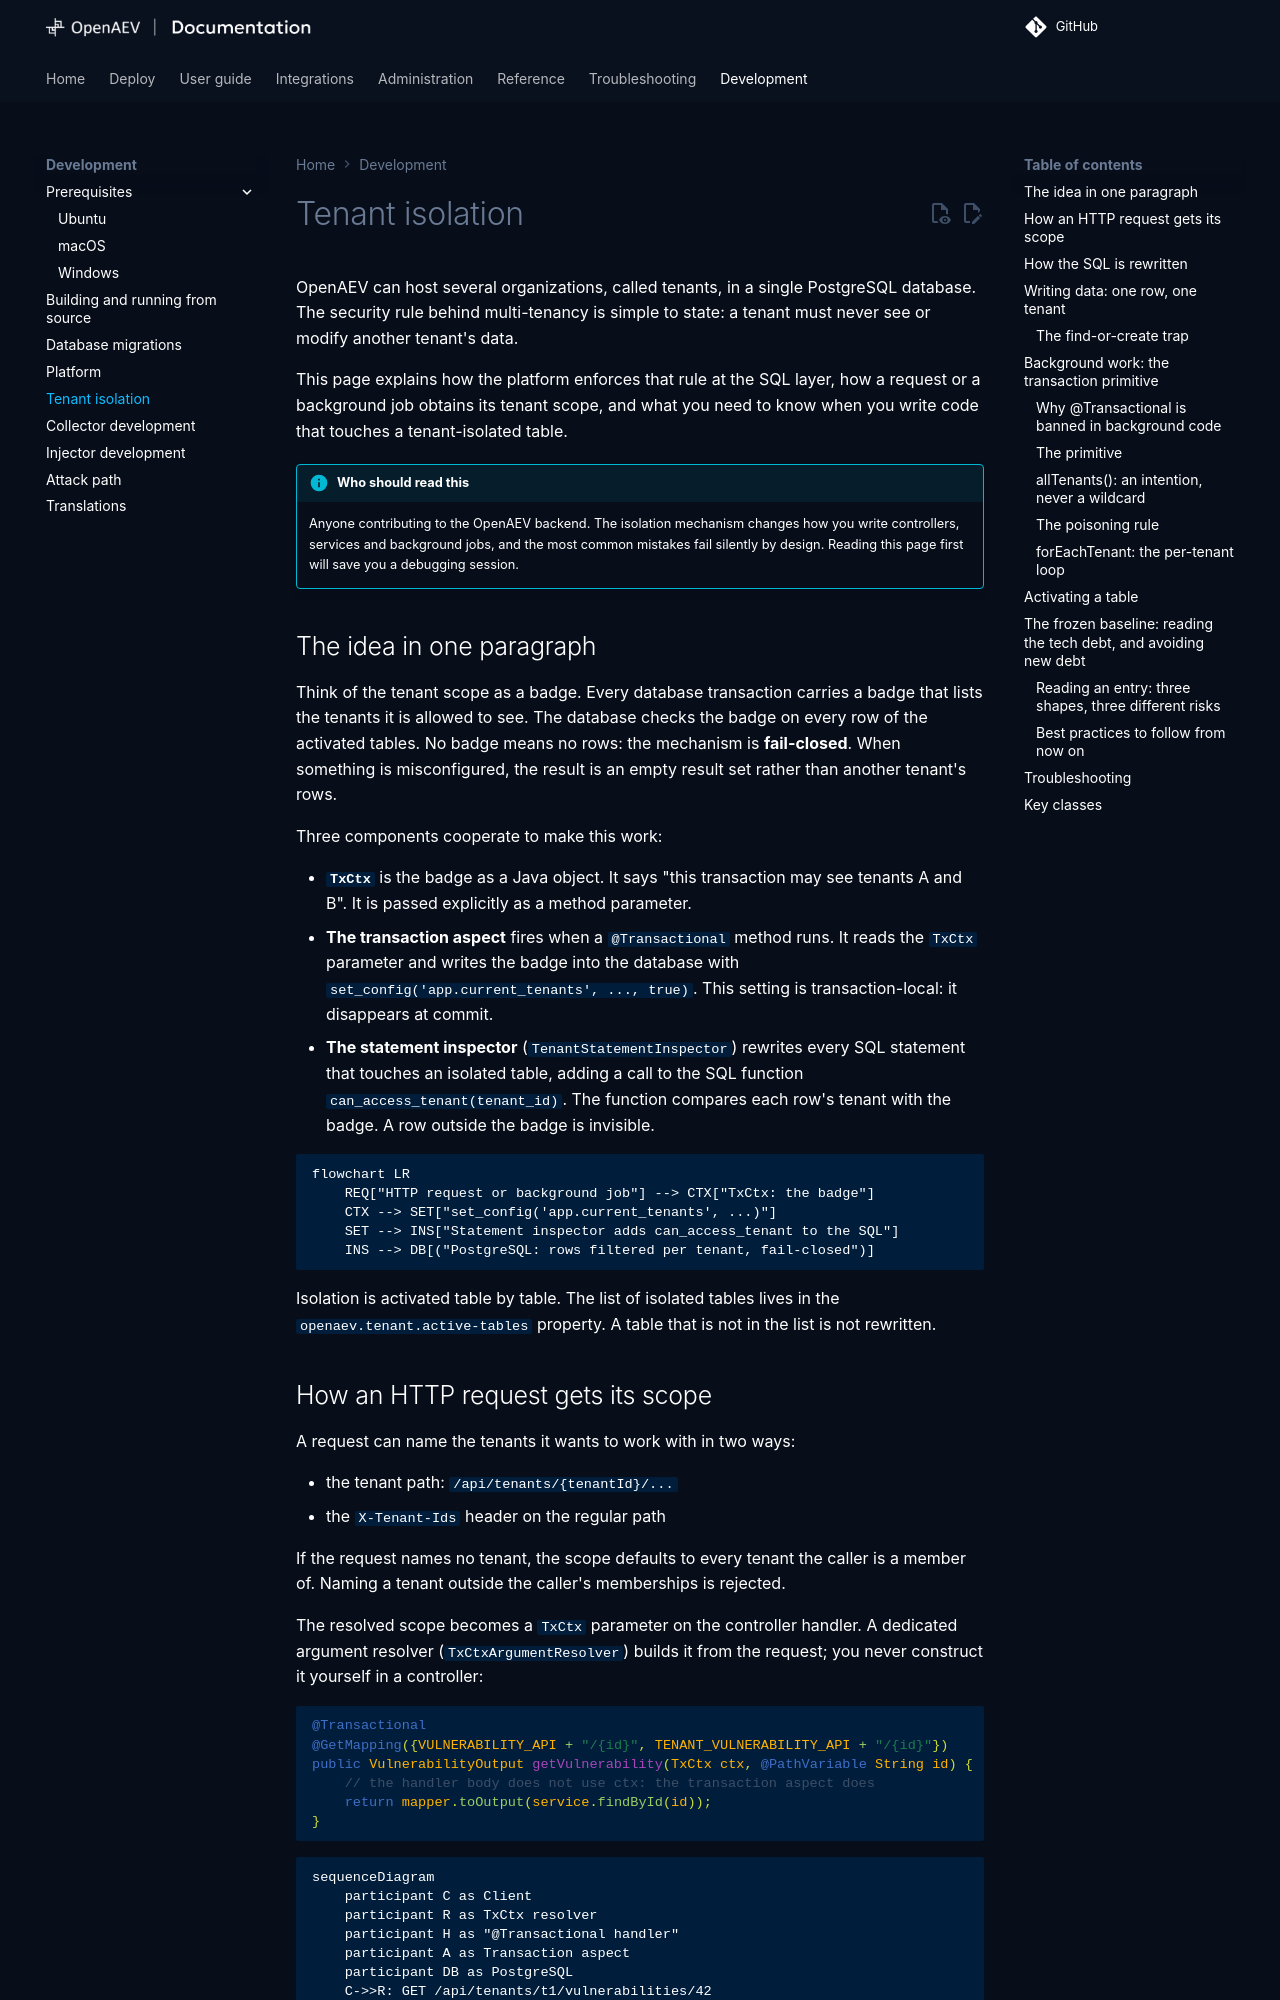

repository: OpenAEV-Platform/openaev · page: 3.261026.1/development/tenant-isolation/index.html · generator: mkdocs

# Tenant isolation

OpenAEV can host several organizations, called tenants, in a single PostgreSQL database. The
security rule behind multi-tenancy is simple to state: a tenant must never see or modify another
tenant's data.

This page explains how the platform enforces that rule at the SQL layer, how a request or a
background job obtains its tenant scope, and what you need to know when you write code that touches
a tenant-isolated table.

!!! info "Who should read this"
    Anyone contributing to the OpenAEV backend. The isolation mechanism changes how you write
    controllers, services and background jobs, and the most common mistakes fail silently by
    design. Reading this page first will save you a debugging session.

## The idea in one paragraph

Think of the tenant scope as a badge. Every database transaction carries a badge that lists the
tenants it is allowed to see. The database checks the badge on every row of the activated tables.
No badge means no rows: the mechanism is **fail-closed**. When something is misconfigured, the
result is an empty result set rather than another tenant's rows.

Three components cooperate to make this work:

- **`TxCtx`** is the badge as a Java object. It says "this transaction may see tenants A and B".
  It is passed explicitly as a method parameter.
- **The transaction aspect** fires when a `@Transactional` method runs. It reads the `TxCtx`
  parameter and writes the badge into the database with
  `set_config('app.current_tenants', ..., true)`. This setting is transaction-local: it disappears
  at commit.
- **The statement inspector** (`TenantStatementInspector`) rewrites every SQL statement that
  touches an isolated table, adding a call to the SQL function `can_access_tenant(tenant_id)`.
  The function compares each row's tenant with the badge. A row outside the badge is invisible.

```mermaid
flowchart LR
    REQ["HTTP request or background job"] --> CTX["TxCtx: the badge"]
    CTX --> SET["set_config('app.current_tenants', ...)"]
    SET --> INS["Statement inspector adds can_access_tenant to the SQL"]
    INS --> DB[("PostgreSQL: rows filtered per tenant, fail-closed")]
```

Isolation is activated table by table. The list of isolated tables lives in the
`openaev.tenant.active-tables` property. A table that is not in the list is not rewritten.

## How an HTTP request gets its scope

A request can name the tenants it wants to work with in two ways:

- the tenant path: `/api/tenants/{tenantId}/...`
- the `X-Tenant-Ids` header on the regular path

If the request names no tenant, the scope defaults to every tenant the caller is a member of.
Naming a tenant outside the caller's memberships is rejected. Every tenant of the scope also counts
for authorization (see [Authorization covers every tenant of the scope](#authorization-covers-every-tenant-of-the-scope)).

The resolved scope becomes a `TxCtx` parameter on the controller handler. A dedicated argument
resolver (`TxCtxArgumentResolver`) builds it from the request; you never construct it yourself in
a controller:

```java
@Transactional
@GetMapping({VULNERABILITY_API + "/{id}", TENANT_VULNERABILITY_API + "/{id}"})
public VulnerabilityOutput getVulnerability(TxCtx ctx, @PathVariable String id) {
    // the handler body does not use ctx: the transaction aspect does
    return mapper.toOutput(service.findById(id));
}
```

```mermaid
sequenceDiagram
    participant C as Client
    participant R as TxCtx resolver
    participant H as "@Transactional handler"
    participant A as Transaction aspect
    participant DB as PostgreSQL
    C->>R: GET /api/tenants/t1/vulnerabilities/42
    R->>H: TxCtx = [t1]
    H->>A: transaction opens
    A->>DB: set_config('app.current_tenants', 't1', true)
    H->>DB: queries (rewritten with can_access_tenant)
    DB-->>C: only tenant t1's rows
```

!!! warning "The TxCtx parameter looks unused. It is not."
    The handler body never touches `ctx`. The aspect reads it from the method arguments when the
    transaction opens. If a refactoring removes the parameter, the endpoint silently loses its
    scope and every query on an isolated table returns nothing. An architecture test
    (`TenantScopedEntrypointsTxCtxArchTest`) fails the build when a registered endpoint loses its
    `TxCtx`.

Two details matter here:

- The aspect only fires on `@Transactional` methods. A `TxCtx` parameter on a method without the
  annotation is ignored, and the endpoint stays fail-closed.
- Once a transaction carries a scope, a nested `@Transactional` call must not redefine it. The
  aspect refuses a different `TxCtx` inside the same transaction.
